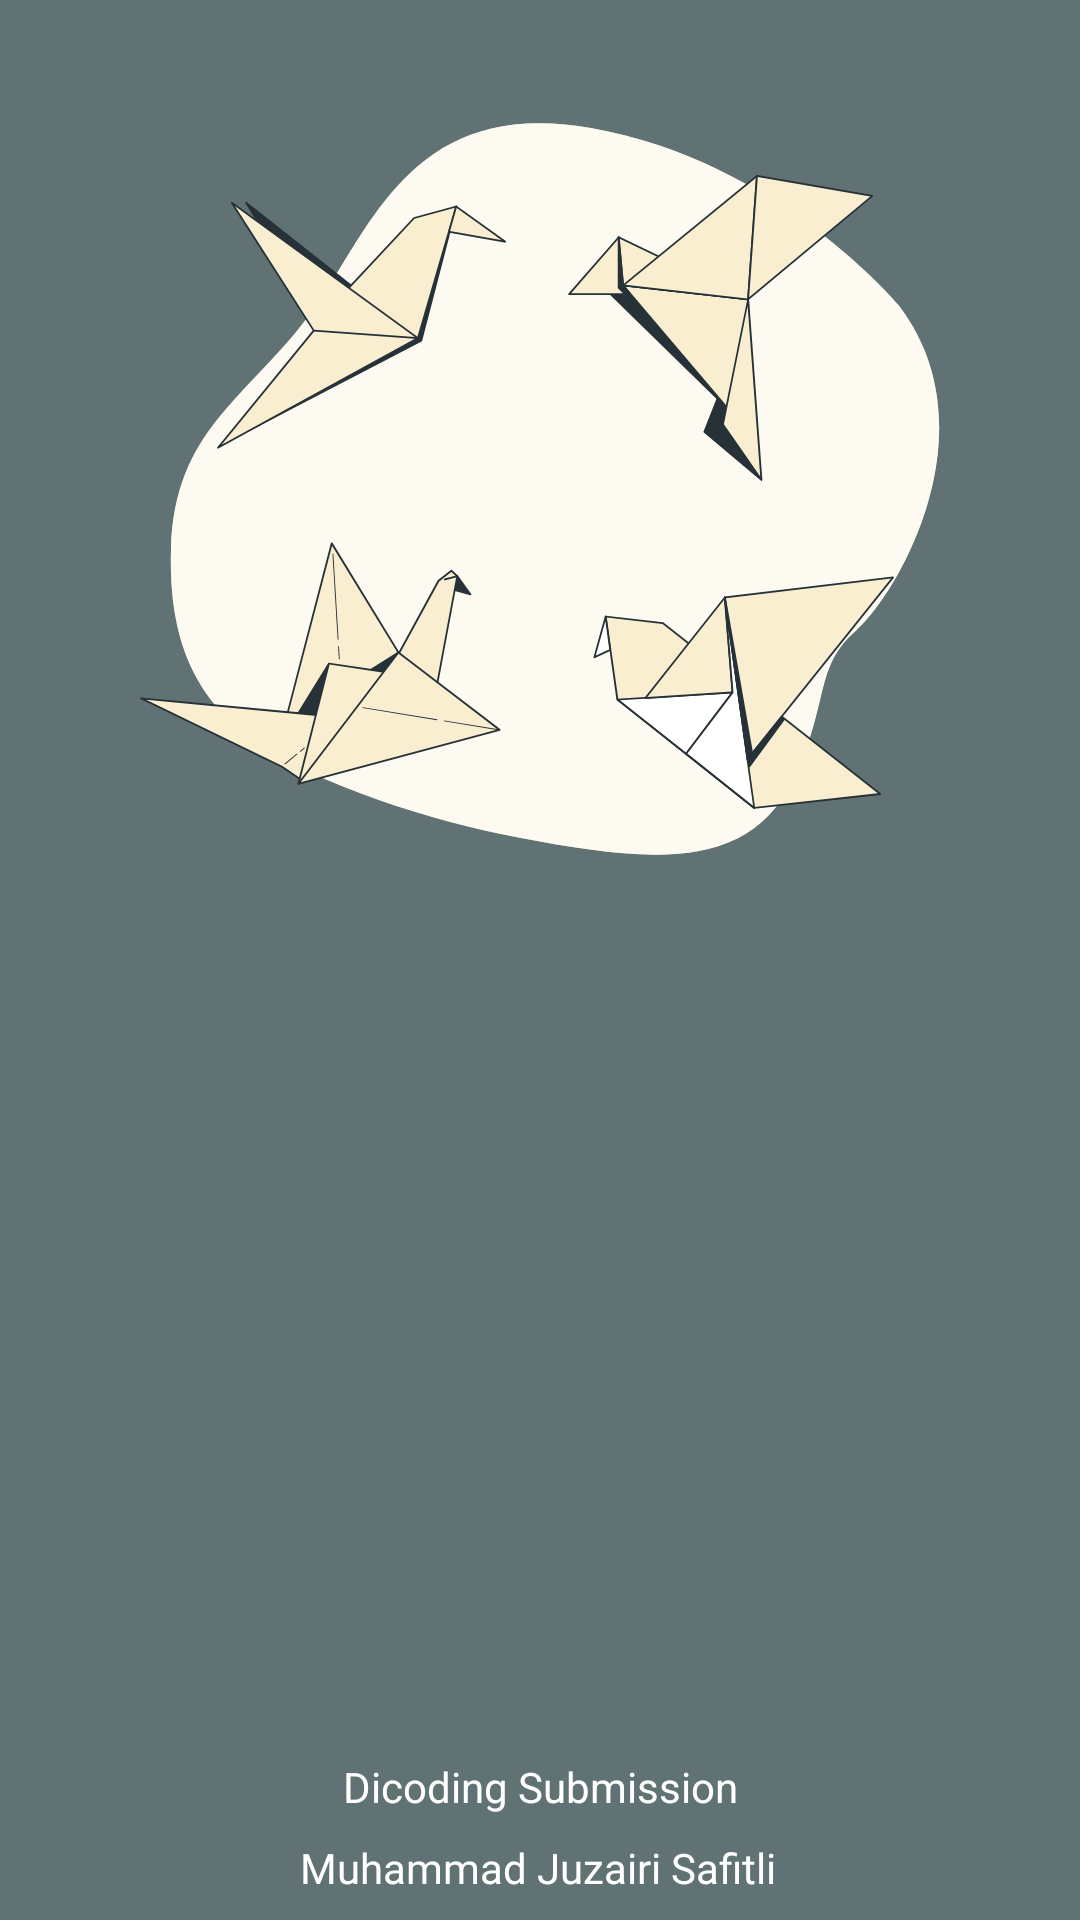

This screen was rendered from an Android layout file. Write that file and the resources it references.
<!-- AndroidManifest.xml: application theme Theme.StoryAppJuzairi -->
<!-- res/layout/activity_welcome.xml -->
<?xml version="1.0" encoding="utf-8"?>
<androidx.constraintlayout.widget.ConstraintLayout xmlns:android="http://schemas.android.com/apk/res/android"
    xmlns:app="http://schemas.android.com/apk/res-auto"
    xmlns:tools="http://schemas.android.com/tools"
    android:id="@+id/main"
    android:layout_width="match_parent"
    android:layout_height="match_parent"
    android:background="@color/gray"
    tools:context=".view.welcome.WelcomeActivity">

    <ImageView
        android:id="@+id/iv_app_icon_welcome"
        android:layout_width="300dp"
        android:layout_height="300dp"
        android:layout_marginStart="16dp"
        android:layout_marginTop="16dp"
        android:layout_marginEnd="16dp"
        android:contentDescription="@string/welcome_picture"
        app:layout_constraintEnd_toEndOf="parent"
        app:layout_constraintStart_toStartOf="parent"
        app:layout_constraintTop_toTopOf="parent"
        app:srcCompat="@drawable/welcomepicture" />

    <TextView
        android:id="@+id/tv_title_splash_screen"
        android:layout_width="wrap_content"
        android:layout_height="wrap_content"
        android:layout_marginTop="24dp"
        android:alpha="0"
        android:fontFamily="@font/poppins"
        android:text="@string/app_titlle"
        android:textColor="@color/cream"
        android:textSize="34sp"
        android:textStyle="bold"
        app:layout_constraintEnd_toEndOf="parent"
        app:layout_constraintStart_toStartOf="parent"
        app:layout_constraintTop_toBottomOf="@+id/iv_app_icon_welcome"
        tools:alpha="100" />

    <TextView
        android:id="@+id/tv_description"
        android:layout_width="0dp"
        android:layout_height="wrap_content"
        android:layout_marginStart="32dp"
        android:layout_marginEnd="32dp"
        android:alpha="0"
        android:fontFamily="@font/poppins"
        android:text="@string/welcome_description"
        android:textAlignment="center"
        android:textColor="@color/white"
        app:layout_constraintEnd_toEndOf="parent"
        app:layout_constraintStart_toStartOf="parent"
        app:layout_constraintTop_toBottomOf="@+id/tv_title_splash_screen"
        tools:alpha="100" />

    <Button
        android:id="@+id/btn_register"
        android:layout_width="0dp"
        android:layout_height="wrap_content"
        android:layout_marginStart="8dp"
        android:layout_marginTop="32dp"
        android:layout_marginEnd="32dp"
        android:alpha="0"
        android:background="@drawable/bg_button_login_register_welcome"
        android:text="@string/register"
        android:textColor="@color/cream"
        android:textSize="20sp"
        app:layout_constraintBottom_toTopOf="@+id/tv_dicoding"
        app:layout_constraintEnd_toEndOf="parent"
        app:layout_constraintHorizontal_bias="0.5"
        app:layout_constraintStart_toEndOf="@+id/btn_login"
        app:layout_constraintTop_toBottomOf="@+id/tv_description"
        app:layout_constraintVertical_bias="0.0"
        tools:alpha="100" />

    <Button
        android:id="@+id/btn_login"
        android:layout_width="0dp"
        android:layout_height="wrap_content"
        android:layout_marginStart="32dp"
        android:layout_marginTop="32dp"
        android:layout_marginEnd="8dp"
        android:alpha="0"
        android:background="@drawable/bg_button_login_register_welcome"
        android:text="@string/login"
        android:textColor="@color/cream"
        android:textSize="20sp"
        app:layout_constraintBottom_toTopOf="@+id/tv_dicoding"
        app:layout_constraintEnd_toStartOf="@+id/btn_register"
        app:layout_constraintHorizontal_bias="0.5"
        app:layout_constraintStart_toStartOf="parent"
        app:layout_constraintTop_toBottomOf="@+id/tv_description"
        app:layout_constraintVertical_bias="0.0"
        tools:alpha="100" />

    <TextView
        android:id="@+id/tv_juzairi"
        android:layout_width="wrap_content"
        android:layout_height="wrap_content"
        android:layout_marginBottom="8dp"
        android:fontFamily="@font/poppins"
        android:text="@string/author"
        android:textColor="@color/white"
        app:layout_constraintBottom_toBottomOf="parent"
        app:layout_constraintEnd_toEndOf="parent"
        app:layout_constraintHorizontal_bias="0.497"
        app:layout_constraintStart_toStartOf="parent" />

    <TextView
        android:id="@+id/tv_dicoding"
        android:layout_width="wrap_content"
        android:layout_height="wrap_content"
        android:layout_marginBottom="8dp"
        android:text="@string/dicoding_submission"
        android:textColor="@color/white"
        app:layout_constraintBottom_toTopOf="@+id/tv_juzairi"
        app:layout_constraintEnd_toEndOf="parent"
        app:layout_constraintStart_toStartOf="parent" />

</androidx.constraintlayout.widget.ConstraintLayout>
<!-- resources referenced by this layout -->
<resources>
  <color name="cream">#FAEED1</color>
  <color name="gray">#607274</color>
  <color name="white">#FFFFFFFF</color>
  <!-- drawable bg_button_login_register_welcome (drawable) -->
  <?xml version="1.0" encoding="utf-8"?>
  <shape xmlns:android="http://schemas.android.com/apk/res/android">
      <corners android:radius="20dp" />
      <solid android:color="@color/cream" />
  </shape>
  <!-- drawable welcomepicture: vector/xml drawable (drawable, 15883 chars, omitted) -->
  <string name="app_titlle">StoryIn</string>
  <string name="author">Muhammad Juzairi Safitli</string>
  <string name="dicoding_submission">Dicoding Submission</string>
  <string name="login">Masuk</string>
  <string name="register">Daftar</string>
  <string name="welcome_description">Baca dan berbagi pengalaman menarik dari StoryIn. Masuk atau daftar untuk mulai menjelajah cerita unik dari ribuan orang!</string>
  <string name="welcome_picture">gambar welcome</string>
  <style name="Theme.StoryAppJuzairi" parent="Base.Theme.StoryAppJuzairi" />
  <style name="Base.Theme.StoryAppJuzairi" parent="Theme.Material3.DayNight.NoActionBar">
          <item name="colorPrimary">@color/gray</item>
          <item name="colorPrimaryVariant">@color/gray</item>
  
          <item name="colorSecondary">@color/cream</item>
          <item name="colorSecondaryVariant">@color/cream</item>
          <item name="colorOnSecondary">@color/black</item>
  
          <item name="android:statusBarColor">?attr/colorPrimaryVariant</item>
  
      </style>
  <color name="black">#FF000000</color>
</resources>
